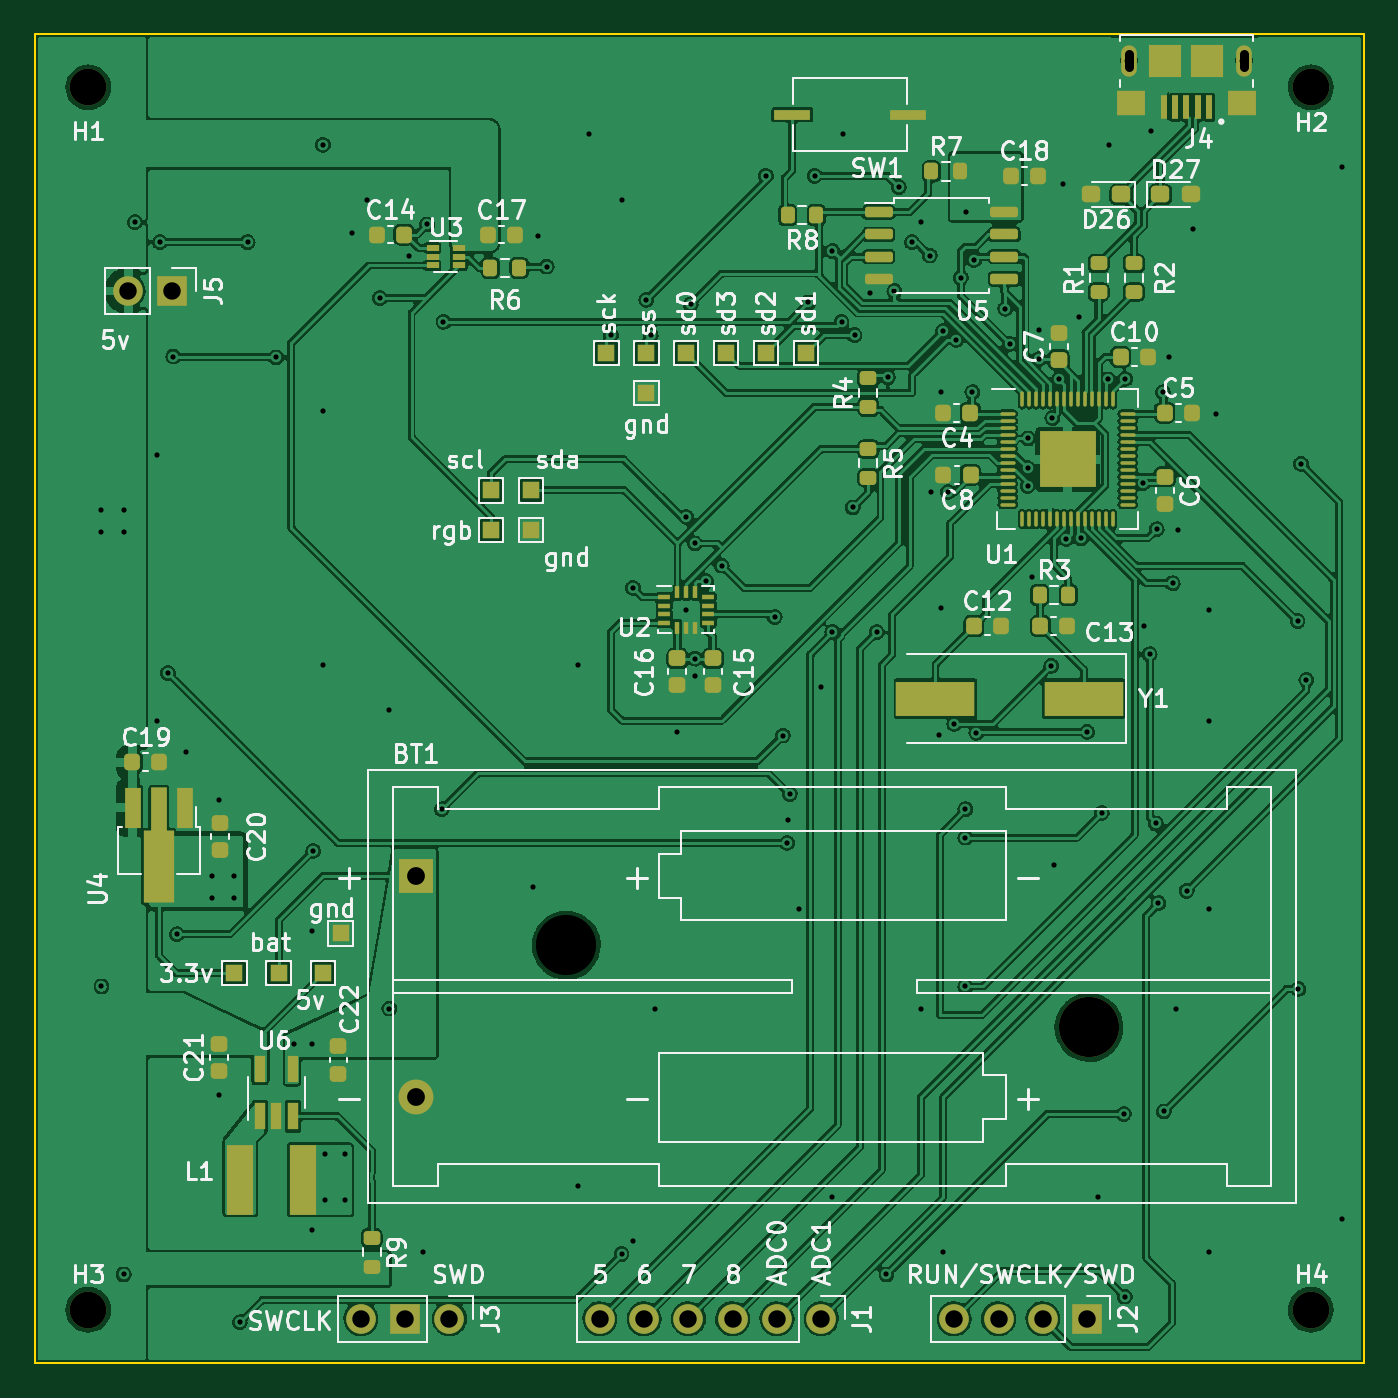
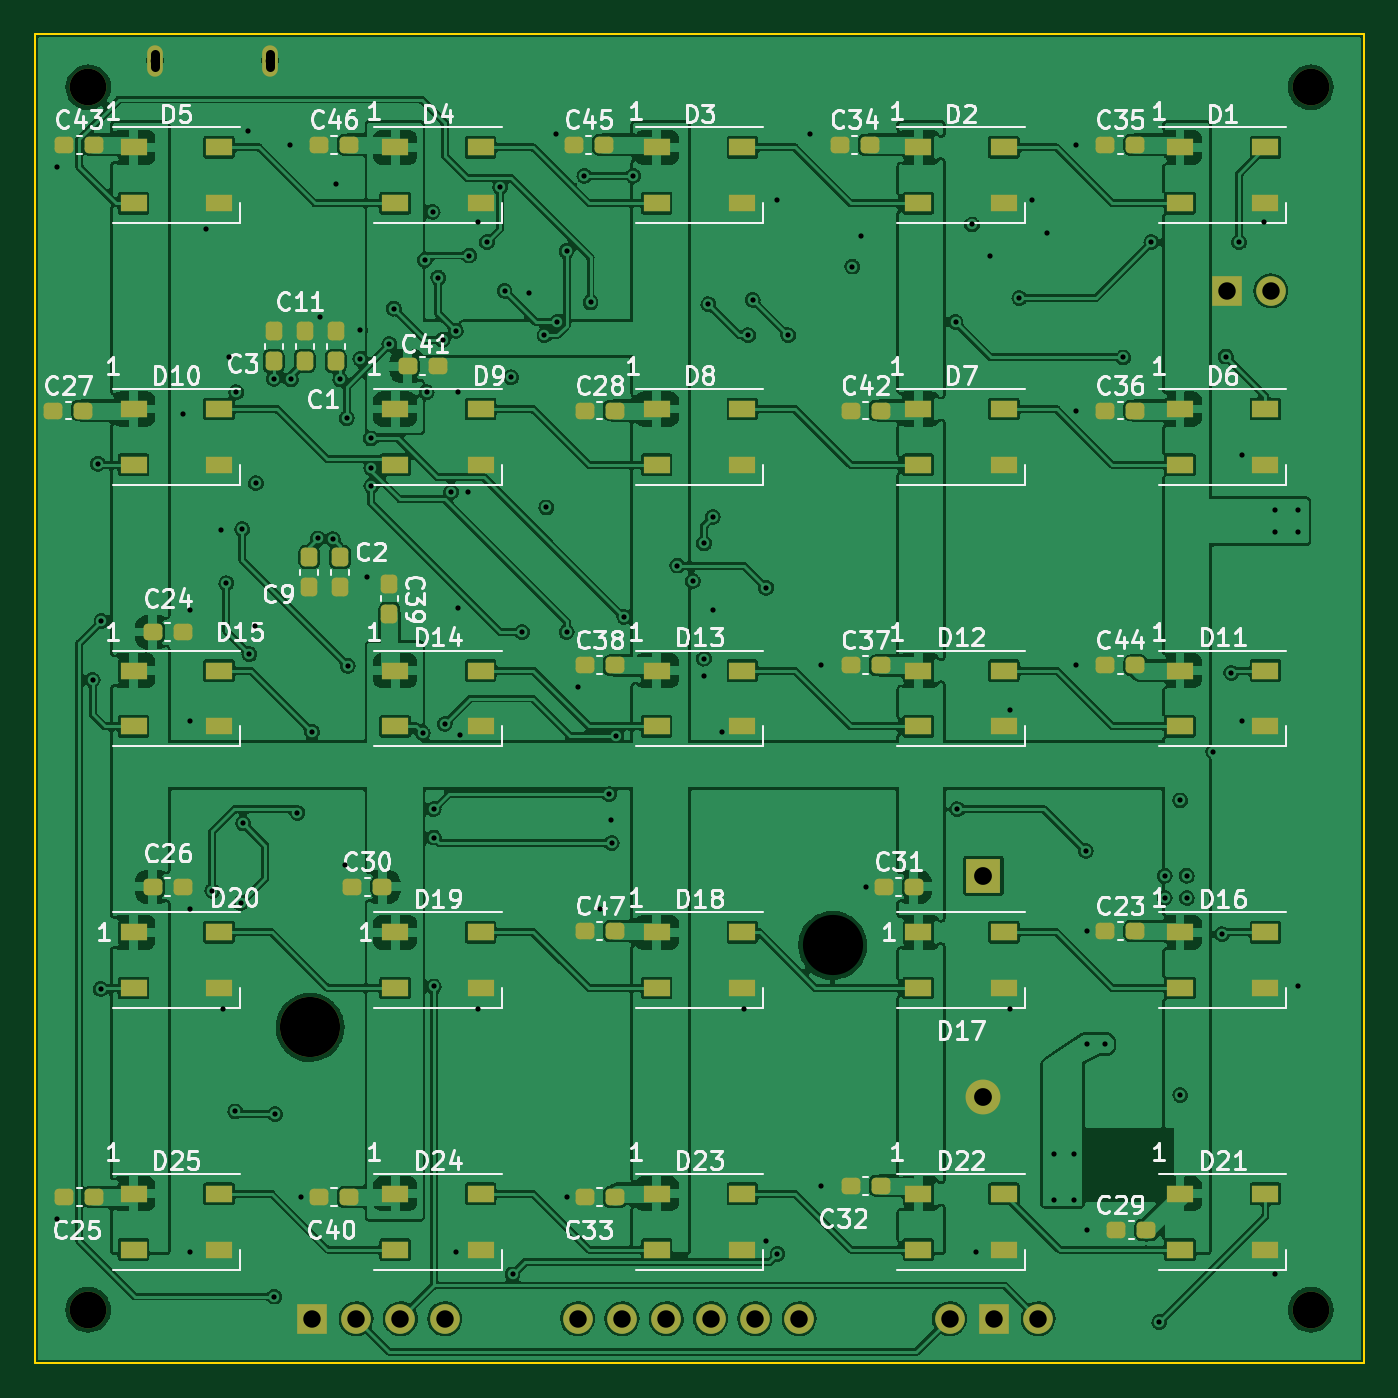
Circuit board: 11 layer files. Board 76.2 x 76.2 mm.
- bottom_copper: control_board-B_Cu.gbl (482758 bytes)
- bottom_mask: control_board-B_Mask.gbs (6663 bytes)
- paste: control_board-B_Paste.gbp (5723 bytes)
- bottom_silk: control_board-B_Silkscreen.gbo (68381 bytes)
- outline: control_board-Edge_Cuts.gm1 (736 bytes)
- top_copper: control_board-F_Cu.gtl (424028 bytes)
- top_mask: control_board-F_Mask.gts (8550 bytes)
- paste: control_board-F_Paste.gtp (7183 bytes)
- top_silk: control_board-F_Silkscreen.gto (79086 bytes)
- drill: control_board-NPTH.drl (604 bytes)
- drill: control_board-PTH.drl (3534 bytes)

=== bottom_copper: control_board-B_Cu.gbl (482758 bytes, source omitted) ===
=== bottom_mask: control_board-B_Mask.gbs ===
G04 #@! TF.GenerationSoftware,KiCad,Pcbnew,(6.0.5)*
G04 #@! TF.CreationDate,2023-09-12T21:56:23-04:00*
G04 #@! TF.ProjectId,control_board,636f6e74-726f-46c5-9f62-6f6172642e6b,rev?*
G04 #@! TF.SameCoordinates,Original*
G04 #@! TF.FileFunction,Soldermask,Bot*
G04 #@! TF.FilePolarity,Negative*
%FSLAX46Y46*%
G04 Gerber Fmt 4.6, Leading zero omitted, Abs format (unit mm)*
G04 Created by KiCad (PCBNEW (6.0.5)) date 2023-09-12 21:56:23*
%MOMM*%
%LPD*%
G01*
G04 APERTURE LIST*
G04 Aperture macros list*
%AMRoundRect*
0 Rectangle with rounded corners*
0 $1 Rounding radius*
0 $2 $3 $4 $5 $6 $7 $8 $9 X,Y pos of 4 corners*
0 Add a 4 corners polygon primitive as box body*
4,1,4,$2,$3,$4,$5,$6,$7,$8,$9,$2,$3,0*
0 Add four circle primitives for the rounded corners*
1,1,$1+$1,$2,$3*
1,1,$1+$1,$4,$5*
1,1,$1+$1,$6,$7*
1,1,$1+$1,$8,$9*
0 Add four rect primitives between the rounded corners*
20,1,$1+$1,$2,$3,$4,$5,0*
20,1,$1+$1,$4,$5,$6,$7,0*
20,1,$1+$1,$6,$7,$8,$9,0*
20,1,$1+$1,$8,$9,$2,$3,0*%
G04 Aperture macros list end*
%ADD10R,1.700000X1.700000*%
%ADD11O,1.700000X1.700000*%
%ADD12C,0.500000*%
%ADD13O,0.900000X1.800000*%
%ADD14C,2.100000*%
%ADD15C,3.450000*%
%ADD16R,2.000000X2.000000*%
%ADD17C,2.000000*%
%ADD18R,1.500000X1.000000*%
%ADD19RoundRect,0.237500X0.300000X0.237500X-0.300000X0.237500X-0.300000X-0.237500X0.300000X-0.237500X0*%
%ADD20RoundRect,0.237500X0.237500X-0.300000X0.237500X0.300000X-0.237500X0.300000X-0.237500X-0.300000X0*%
%ADD21RoundRect,0.237500X-0.237500X0.300000X-0.237500X-0.300000X0.237500X-0.300000X0.237500X0.300000X0*%
%ADD22RoundRect,0.237500X-0.300000X-0.237500X0.300000X-0.237500X0.300000X0.237500X-0.300000X0.237500X0*%
G04 APERTURE END LIST*
D10*
X161925000Y-124460000D03*
D11*
X159385000Y-124460000D03*
X156845000Y-124460000D03*
X154305000Y-124460000D03*
D12*
X164318250Y-52324000D03*
X170918250Y-52324000D03*
D13*
X164318250Y-52324000D03*
X170918250Y-52324000D03*
D14*
X174752000Y-53848000D03*
D15*
X162030000Y-107760000D03*
D16*
X123420000Y-99060000D03*
D17*
X123420000Y-111760000D03*
D11*
X125365000Y-124460000D03*
D10*
X122825000Y-124460000D03*
D11*
X120285000Y-124460000D03*
D14*
X104648000Y-123952000D03*
D11*
X146685000Y-124460000D03*
X144145000Y-124460000D03*
X141605000Y-124460000D03*
X139065000Y-124460000D03*
X136525000Y-124460000D03*
X133985000Y-124460000D03*
D10*
X109479000Y-65532000D03*
D11*
X106939000Y-65532000D03*
D14*
X104648000Y-53848000D03*
X174752000Y-123952000D03*
D18*
X157150000Y-117300000D03*
X157150000Y-120500000D03*
X152250000Y-120500000D03*
X152250000Y-117300000D03*
X172150000Y-117300000D03*
X172150000Y-120500000D03*
X167250000Y-120500000D03*
X167250000Y-117300000D03*
D19*
X176122500Y-117475000D03*
X174397500Y-117475000D03*
D20*
X160560000Y-69564000D03*
X160560000Y-67839000D03*
D18*
X142150000Y-57300000D03*
X142150000Y-60500000D03*
X137250000Y-60500000D03*
X137250000Y-57300000D03*
X112150000Y-57300000D03*
X112150000Y-60500000D03*
X107250000Y-60500000D03*
X107250000Y-57300000D03*
D19*
X146277500Y-102235000D03*
X144552500Y-102235000D03*
D20*
X164116000Y-69564000D03*
X164116000Y-67839000D03*
D18*
X157150000Y-87300000D03*
X157150000Y-90500000D03*
X152250000Y-90500000D03*
X152250000Y-87300000D03*
X142150000Y-87300000D03*
X142150000Y-90500000D03*
X137250000Y-90500000D03*
X137250000Y-87300000D03*
D21*
X160306000Y-80793000D03*
X160306000Y-82518000D03*
D18*
X127150000Y-72300000D03*
X127150000Y-75500000D03*
X122250000Y-75500000D03*
X122250000Y-72300000D03*
D19*
X161517500Y-57150000D03*
X159792500Y-57150000D03*
X176122500Y-57150000D03*
X174397500Y-57150000D03*
X176757500Y-72390000D03*
X175032500Y-72390000D03*
D18*
X157150000Y-72300000D03*
X157150000Y-75500000D03*
X152250000Y-75500000D03*
X152250000Y-72300000D03*
D19*
X131037500Y-86995000D03*
X129312500Y-86995000D03*
D18*
X172150000Y-87300000D03*
X172150000Y-90500000D03*
X167250000Y-90500000D03*
X167250000Y-87300000D03*
X112150000Y-102300000D03*
X112150000Y-105500000D03*
X107250000Y-105500000D03*
X107250000Y-102300000D03*
D19*
X146277500Y-117475000D03*
X144552500Y-117475000D03*
D18*
X142150000Y-117300000D03*
X142150000Y-120500000D03*
X137250000Y-120500000D03*
X137250000Y-117300000D03*
D22*
X169317500Y-99695000D03*
X171042500Y-99695000D03*
D19*
X146912500Y-57150000D03*
X145187500Y-57150000D03*
D22*
X154712500Y-69850000D03*
X156437500Y-69850000D03*
D19*
X161517500Y-117475000D03*
X159792500Y-117475000D03*
D18*
X157150000Y-57300000D03*
X157150000Y-60500000D03*
X152250000Y-60500000D03*
X152250000Y-57300000D03*
X172150000Y-57300000D03*
X172150000Y-60500000D03*
X167250000Y-60500000D03*
X167250000Y-57300000D03*
D19*
X159612500Y-99695000D03*
X157887500Y-99695000D03*
D18*
X142150000Y-102300000D03*
X142150000Y-105500000D03*
X137250000Y-105500000D03*
X137250000Y-102300000D03*
D19*
X116432500Y-86995000D03*
X114707500Y-86995000D03*
X131037500Y-116840000D03*
X129312500Y-116840000D03*
X116432500Y-57150000D03*
X114707500Y-57150000D03*
X131672500Y-57150000D03*
X129947500Y-57150000D03*
D18*
X172150000Y-72300000D03*
X172150000Y-75500000D03*
X167250000Y-75500000D03*
X167250000Y-72300000D03*
X172150000Y-102300000D03*
X172150000Y-105500000D03*
X167250000Y-105500000D03*
X167250000Y-102300000D03*
X142150000Y-72300000D03*
X142150000Y-75500000D03*
X137250000Y-75500000D03*
X137250000Y-72300000D03*
X127150000Y-102300000D03*
X127150000Y-105500000D03*
X122250000Y-105500000D03*
X122250000Y-102300000D03*
D22*
X169317500Y-85090000D03*
X171042500Y-85090000D03*
D21*
X157480000Y-82322500D03*
X157480000Y-84047500D03*
D19*
X146277500Y-72390000D03*
X144552500Y-72390000D03*
D18*
X127150000Y-57300000D03*
X127150000Y-60500000D03*
X122250000Y-60500000D03*
X122250000Y-57300000D03*
D21*
X162076000Y-80793000D03*
X162076000Y-82518000D03*
D19*
X131037500Y-72390000D03*
X129312500Y-72390000D03*
X146277500Y-86995000D03*
X144552500Y-86995000D03*
D18*
X112150000Y-117300000D03*
X112150000Y-120500000D03*
X107250000Y-120500000D03*
X107250000Y-117300000D03*
X157150000Y-102300000D03*
X157150000Y-105500000D03*
X152250000Y-105500000D03*
X152250000Y-102300000D03*
X112150000Y-87300000D03*
X112150000Y-90500000D03*
X107250000Y-90500000D03*
X107250000Y-87300000D03*
X127150000Y-87300000D03*
X127150000Y-90500000D03*
X122250000Y-90500000D03*
X122250000Y-87300000D03*
D20*
X162338000Y-69564000D03*
X162338000Y-67839000D03*
D19*
X116432500Y-102235000D03*
X114707500Y-102235000D03*
D18*
X112150000Y-72300000D03*
X112150000Y-75500000D03*
X107250000Y-75500000D03*
X107250000Y-72300000D03*
D19*
X116432500Y-72390000D03*
X114707500Y-72390000D03*
X115797500Y-119380000D03*
X114072500Y-119380000D03*
X129132500Y-99695000D03*
X127407500Y-99695000D03*
D18*
X127150000Y-117300000D03*
X127150000Y-120500000D03*
X122250000Y-120500000D03*
X122250000Y-117300000D03*
M02*

=== paste: control_board-B_Paste.gbp ===
G04 #@! TF.GenerationSoftware,KiCad,Pcbnew,(6.0.5)*
G04 #@! TF.CreationDate,2023-09-12T21:56:23-04:00*
G04 #@! TF.ProjectId,control_board,636f6e74-726f-46c5-9f62-6f6172642e6b,rev?*
G04 #@! TF.SameCoordinates,Original*
G04 #@! TF.FileFunction,Paste,Bot*
G04 #@! TF.FilePolarity,Positive*
%FSLAX46Y46*%
G04 Gerber Fmt 4.6, Leading zero omitted, Abs format (unit mm)*
G04 Created by KiCad (PCBNEW (6.0.5)) date 2023-09-12 21:56:23*
%MOMM*%
%LPD*%
G01*
G04 APERTURE LIST*
G04 Aperture macros list*
%AMRoundRect*
0 Rectangle with rounded corners*
0 $1 Rounding radius*
0 $2 $3 $4 $5 $6 $7 $8 $9 X,Y pos of 4 corners*
0 Add a 4 corners polygon primitive as box body*
4,1,4,$2,$3,$4,$5,$6,$7,$8,$9,$2,$3,0*
0 Add four circle primitives for the rounded corners*
1,1,$1+$1,$2,$3*
1,1,$1+$1,$4,$5*
1,1,$1+$1,$6,$7*
1,1,$1+$1,$8,$9*
0 Add four rect primitives between the rounded corners*
20,1,$1+$1,$2,$3,$4,$5,0*
20,1,$1+$1,$4,$5,$6,$7,0*
20,1,$1+$1,$6,$7,$8,$9,0*
20,1,$1+$1,$8,$9,$2,$3,0*%
G04 Aperture macros list end*
%ADD10R,1.500000X1.000000*%
%ADD11RoundRect,0.237500X0.300000X0.237500X-0.300000X0.237500X-0.300000X-0.237500X0.300000X-0.237500X0*%
%ADD12RoundRect,0.237500X0.237500X-0.300000X0.237500X0.300000X-0.237500X0.300000X-0.237500X-0.300000X0*%
%ADD13RoundRect,0.237500X-0.237500X0.300000X-0.237500X-0.300000X0.237500X-0.300000X0.237500X0.300000X0*%
%ADD14RoundRect,0.237500X-0.300000X-0.237500X0.300000X-0.237500X0.300000X0.237500X-0.300000X0.237500X0*%
G04 APERTURE END LIST*
D10*
X157150000Y-117300000D03*
X157150000Y-120500000D03*
X152250000Y-120500000D03*
X152250000Y-117300000D03*
X172150000Y-117300000D03*
X172150000Y-120500000D03*
X167250000Y-120500000D03*
X167250000Y-117300000D03*
D11*
X176122500Y-117475000D03*
X174397500Y-117475000D03*
D12*
X160560000Y-69564000D03*
X160560000Y-67839000D03*
D10*
X142150000Y-57300000D03*
X142150000Y-60500000D03*
X137250000Y-60500000D03*
X137250000Y-57300000D03*
X112150000Y-57300000D03*
X112150000Y-60500000D03*
X107250000Y-60500000D03*
X107250000Y-57300000D03*
D11*
X146277500Y-102235000D03*
X144552500Y-102235000D03*
D12*
X164116000Y-69564000D03*
X164116000Y-67839000D03*
D10*
X157150000Y-87300000D03*
X157150000Y-90500000D03*
X152250000Y-90500000D03*
X152250000Y-87300000D03*
X142150000Y-87300000D03*
X142150000Y-90500000D03*
X137250000Y-90500000D03*
X137250000Y-87300000D03*
D13*
X160306000Y-80793000D03*
X160306000Y-82518000D03*
D10*
X127150000Y-72300000D03*
X127150000Y-75500000D03*
X122250000Y-75500000D03*
X122250000Y-72300000D03*
D11*
X161517500Y-57150000D03*
X159792500Y-57150000D03*
X176122500Y-57150000D03*
X174397500Y-57150000D03*
X176757500Y-72390000D03*
X175032500Y-72390000D03*
D10*
X157150000Y-72300000D03*
X157150000Y-75500000D03*
X152250000Y-75500000D03*
X152250000Y-72300000D03*
D11*
X131037500Y-86995000D03*
X129312500Y-86995000D03*
D10*
X172150000Y-87300000D03*
X172150000Y-90500000D03*
X167250000Y-90500000D03*
X167250000Y-87300000D03*
X112150000Y-102300000D03*
X112150000Y-105500000D03*
X107250000Y-105500000D03*
X107250000Y-102300000D03*
D11*
X146277500Y-117475000D03*
X144552500Y-117475000D03*
D10*
X142150000Y-117300000D03*
X142150000Y-120500000D03*
X137250000Y-120500000D03*
X137250000Y-117300000D03*
D14*
X169317500Y-99695000D03*
X171042500Y-99695000D03*
D11*
X146912500Y-57150000D03*
X145187500Y-57150000D03*
D14*
X154712500Y-69850000D03*
X156437500Y-69850000D03*
D11*
X161517500Y-117475000D03*
X159792500Y-117475000D03*
D10*
X157150000Y-57300000D03*
X157150000Y-60500000D03*
X152250000Y-60500000D03*
X152250000Y-57300000D03*
X172150000Y-57300000D03*
X172150000Y-60500000D03*
X167250000Y-60500000D03*
X167250000Y-57300000D03*
D11*
X159612500Y-99695000D03*
X157887500Y-99695000D03*
D10*
X142150000Y-102300000D03*
X142150000Y-105500000D03*
X137250000Y-105500000D03*
X137250000Y-102300000D03*
D11*
X116432500Y-86995000D03*
X114707500Y-86995000D03*
X131037500Y-116840000D03*
X129312500Y-116840000D03*
X116432500Y-57150000D03*
X114707500Y-57150000D03*
X131672500Y-57150000D03*
X129947500Y-57150000D03*
D10*
X172150000Y-72300000D03*
X172150000Y-75500000D03*
X167250000Y-75500000D03*
X167250000Y-72300000D03*
X172150000Y-102300000D03*
X172150000Y-105500000D03*
X167250000Y-105500000D03*
X167250000Y-102300000D03*
X142150000Y-72300000D03*
X142150000Y-75500000D03*
X137250000Y-75500000D03*
X137250000Y-72300000D03*
X127150000Y-102300000D03*
X127150000Y-105500000D03*
X122250000Y-105500000D03*
X122250000Y-102300000D03*
D14*
X169317500Y-85090000D03*
X171042500Y-85090000D03*
D13*
X157480000Y-82322500D03*
X157480000Y-84047500D03*
D11*
X146277500Y-72390000D03*
X144552500Y-72390000D03*
D10*
X127150000Y-57300000D03*
X127150000Y-60500000D03*
X122250000Y-60500000D03*
X122250000Y-57300000D03*
D13*
X162076000Y-80793000D03*
X162076000Y-82518000D03*
D11*
X131037500Y-72390000D03*
X129312500Y-72390000D03*
X146277500Y-86995000D03*
X144552500Y-86995000D03*
D10*
X112150000Y-117300000D03*
X112150000Y-120500000D03*
X107250000Y-120500000D03*
X107250000Y-117300000D03*
X157150000Y-102300000D03*
X157150000Y-105500000D03*
X152250000Y-105500000D03*
X152250000Y-102300000D03*
X112150000Y-87300000D03*
X112150000Y-90500000D03*
X107250000Y-90500000D03*
X107250000Y-87300000D03*
X127150000Y-87300000D03*
X127150000Y-90500000D03*
X122250000Y-90500000D03*
X122250000Y-87300000D03*
D12*
X162338000Y-69564000D03*
X162338000Y-67839000D03*
D11*
X116432500Y-102235000D03*
X114707500Y-102235000D03*
D10*
X112150000Y-72300000D03*
X112150000Y-75500000D03*
X107250000Y-75500000D03*
X107250000Y-72300000D03*
D11*
X116432500Y-72390000D03*
X114707500Y-72390000D03*
X115797500Y-119380000D03*
X114072500Y-119380000D03*
X129132500Y-99695000D03*
X127407500Y-99695000D03*
D10*
X127150000Y-117300000D03*
X127150000Y-120500000D03*
X122250000Y-120500000D03*
X122250000Y-117300000D03*
M02*

=== bottom_silk: control_board-B_Silkscreen.gbo (68381 bytes, source omitted) ===
=== outline: control_board-Edge_Cuts.gm1 ===
G04 #@! TF.GenerationSoftware,KiCad,Pcbnew,(6.0.5)*
G04 #@! TF.CreationDate,2023-09-12T21:56:23-04:00*
G04 #@! TF.ProjectId,control_board,636f6e74-726f-46c5-9f62-6f6172642e6b,rev?*
G04 #@! TF.SameCoordinates,Original*
G04 #@! TF.FileFunction,Profile,NP*
%FSLAX46Y46*%
G04 Gerber Fmt 4.6, Leading zero omitted, Abs format (unit mm)*
G04 Created by KiCad (PCBNEW (6.0.5)) date 2023-09-12 21:56:23*
%MOMM*%
%LPD*%
G01*
G04 APERTURE LIST*
G04 #@! TA.AperFunction,Profile*
%ADD10C,0.100000*%
G04 #@! TD*
G04 APERTURE END LIST*
D10*
X101600000Y-127000000D02*
X177800000Y-127000000D01*
X177800000Y-127000000D02*
X177800000Y-50800000D01*
X177800000Y-50800000D02*
X101600000Y-50800000D01*
X101600000Y-50800000D02*
X101600000Y-127000000D01*
M02*

=== top_copper: control_board-F_Cu.gtl (424028 bytes, source omitted) ===
=== top_mask: control_board-F_Mask.gts (8550 bytes, source omitted) ===
=== paste: control_board-F_Paste.gtp (7183 bytes, source omitted) ===
=== top_silk: control_board-F_Silkscreen.gto (79086 bytes, source omitted) ===
=== drill: control_board-NPTH.drl ===
M48
; DRILL file {KiCad (6.0.5)} date Tue Sep 12 21:56:39 2023
; FORMAT={-:-/ absolute / metric / decimal}
; #@! TF.CreationDate,2023-09-12T21:56:39-04:00
; #@! TF.GenerationSoftware,Kicad,Pcbnew,(6.0.5)
; #@! TF.FileFunction,NonPlated,1,4,NPTH
FMAT,2
METRIC
; #@! TA.AperFunction,NonPlated,NPTH,ComponentDrill
T1C0.500
; #@! TA.AperFunction,NonPlated,NPTH,ComponentDrill
T2C2.100
; #@! TA.AperFunction,NonPlated,NPTH,ComponentDrill
T3C3.450
%
G90
G05
T1
X164.318Y-52.324
X170.918Y-52.324
T2
X104.648Y-53.848
X104.648Y-123.952
X174.752Y-53.848
X174.752Y-123.952
T3
X132.06Y-103.06
X162.03Y-107.76
T0
M30

=== drill: control_board-PTH.drl ===
M48
; DRILL file {KiCad (6.0.5)} date Tue Sep 12 21:56:39 2023
; FORMAT={-:-/ absolute / metric / decimal}
; #@! TF.CreationDate,2023-09-12T21:56:39-04:00
; #@! TF.GenerationSoftware,Kicad,Pcbnew,(6.0.5)
; #@! TF.FileFunction,Plated,1,4,PTH
FMAT,2
METRIC
; #@! TA.AperFunction,Plated,PTH,ViaDrill
T1C0.300
; #@! TA.AperFunction,Plated,PTH,ComponentDrill
T2C0.500
; #@! TA.AperFunction,Plated,PTH,ComponentDrill
T3C1.000
; #@! TA.AperFunction,Plated,PTH,ComponentDrill
T4C1.020
%
G90
G05
T1
X105.41Y-78.105
X105.41Y-79.375
X105.41Y-105.41
X106.68Y-78.105
X106.68Y-79.375
X106.68Y-121.92
X107.315Y-61.595
X108.585Y-74.93
X108.585Y-90.17
X108.763Y-62.738
X109.22Y-87.427
X109.525Y-69.291
X109.728Y-102.413
X110.236Y-91.948
X111.76Y-99.06
X111.76Y-100.33
X112.141Y-94.742
X112.141Y-111.633
X113.03Y-99.06
X113.03Y-100.33
X113.335Y-124.663
X113.792Y-62.738
X115.418Y-69.342
X116.459Y-108.712
X117.475Y-102.235
X117.475Y-108.712
X117.475Y-119.38
X117.551Y-97.638
X118.11Y-57.15
X118.11Y-72.39
X118.11Y-86.995
X118.25Y-115.0
X118.25Y-117.651
X119.38Y-115.0
X119.38Y-117.651
X119.761Y-62.23
X120.65Y-60.325
X121.361Y-65.938
X121.92Y-89.535
X121.92Y-106.68
X123.063Y-63.5
X123.825Y-120.65
X124.079Y-61.722
X124.917Y-95.25
X125.019Y-67.31
X130.175Y-99.695
X130.429Y-62.357
X130.937Y-64.135
X132.715Y-86.995
X132.715Y-116.84
X133.35Y-56.515
X134.62Y-68.072
X135.23Y-120.752
X135.255Y-60.325
X135.89Y-82.55
X135.89Y-120.015
X136.652Y-66.04
X136.906Y-68.072
X137.16Y-106.68
X138.43Y-90.805
X138.938Y-78.486
X138.938Y-83.82
X139.192Y-66.294
X139.446Y-80.01
X139.446Y-86.614
X139.446Y-87.63
X140.081Y-82.169
X140.97Y-81.28
X143.51Y-58.928
X144.018Y-84.226
X144.475Y-91.024
X144.729Y-97.18
X144.78Y-95.885
X144.882Y-94.386
X145.415Y-100.965
X145.948Y-66.192
X146.304Y-58.928
X146.685Y-88.265
X147.32Y-63.246
X147.32Y-85.09
X147.32Y-117.475
X147.844Y-67.31
X147.955Y-56.515
X148.487Y-77.946
X148.59Y-68.072
X149.503Y-65.627
X149.86Y-85.09
X150.419Y-121.92
X150.495Y-70.485
X150.876Y-65.532
X151.13Y-59.579
X151.892Y-62.738
X152.4Y-61.595
X152.4Y-106.68
X152.908Y-63.5
X152.948Y-77.057
X153.405Y-90.982
X153.53Y-83.723
X153.567Y-71.342
X153.67Y-67.818
X153.67Y-120.65
X153.948Y-77.057
X154.305Y-90.35
X154.427Y-68.331
X154.686Y-64.77
X154.94Y-95.25
X154.94Y-96.876
X154.94Y-105.41
X155.0Y-61.0
X155.345Y-71.342
X155.448Y-63.754
X155.575Y-90.874
X157.226Y-66.548
X157.48Y-68.58
X158.52Y-75.688
X158.52Y-76.703
X158.547Y-73.989
X158.75Y-81.915
X159.155Y-67.786
X159.155Y-69.437
X159.868Y-87.02
X159.925Y-72.834
X160.02Y-98.425
X160.298Y-70.608
X160.529Y-59.412
X160.72Y-79.765
X161.441Y-67.024
X161.568Y-79.724
X161.925Y-90.805
X162.56Y-117.475
X162.763Y-95.453
X163.13Y-70.608
X163.195Y-57.15
X164.033Y-112.725
X164.084Y-123.19
X164.108Y-70.58
X165.13Y-76.56
X165.174Y-84.739
X165.506Y-86.36
X165.608Y-56.35
X165.862Y-96.063
X165.913Y-79.197
X166.014Y-100.635
X166.267Y-71.342
X166.319Y-112.573
X166.648Y-69.31
X166.827Y-82.296
X167.005Y-106.68
X167.156Y-79.216
X167.64Y-99.924
X168.0Y-62.0
X168.91Y-83.82
X168.91Y-90.17
X168.91Y-100.965
X168.91Y-120.65
X169.315Y-72.612
X173.99Y-84.455
X174.041Y-105.562
X174.193Y-75.438
X174.498Y-87.833
X176.53Y-58.42
X176.53Y-118.745
T3
X106.939Y-65.532
X109.479Y-65.532
X120.285Y-124.46
X122.825Y-124.46
X125.365Y-124.46
X133.985Y-124.46
X136.525Y-124.46
X139.065Y-124.46
X141.605Y-124.46
X144.145Y-124.46
X146.685Y-124.46
X154.305Y-124.46
X156.845Y-124.46
X159.385Y-124.46
X161.925Y-124.46
T4
X123.42Y-99.06
X123.42Y-111.76
T2
X164.318Y-52.674G85X164.318Y-51.974
G05
X170.918Y-52.674G85X170.918Y-51.974
G05
T0
M30

